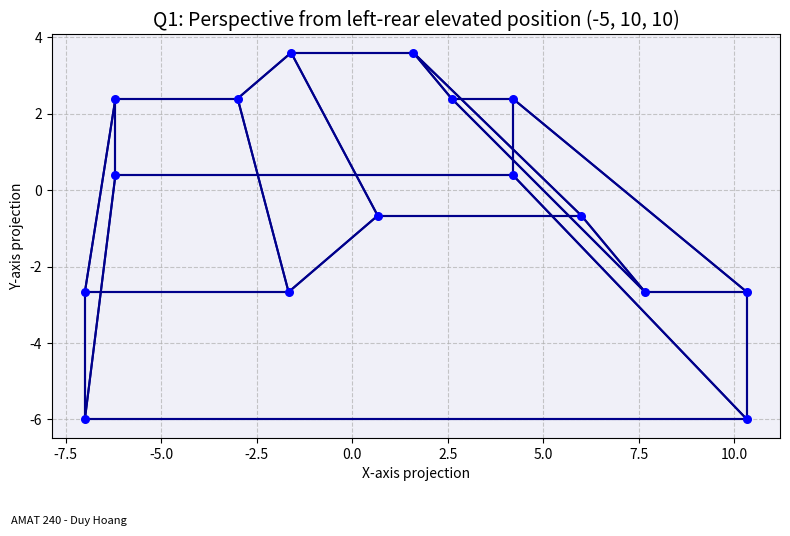
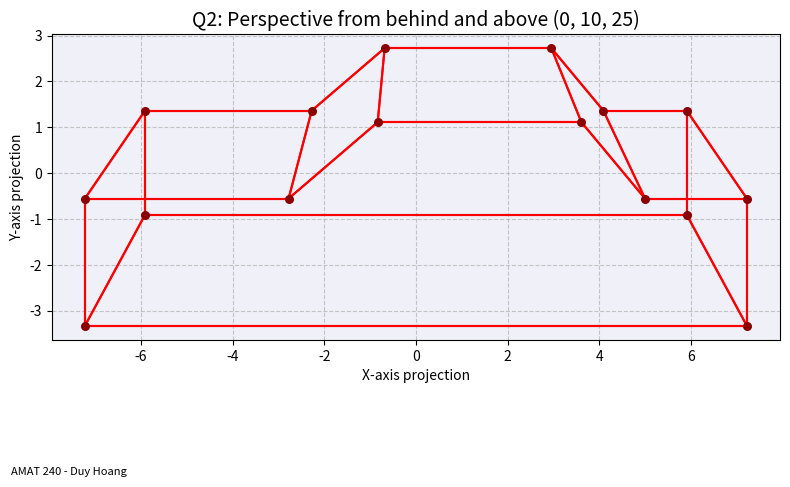
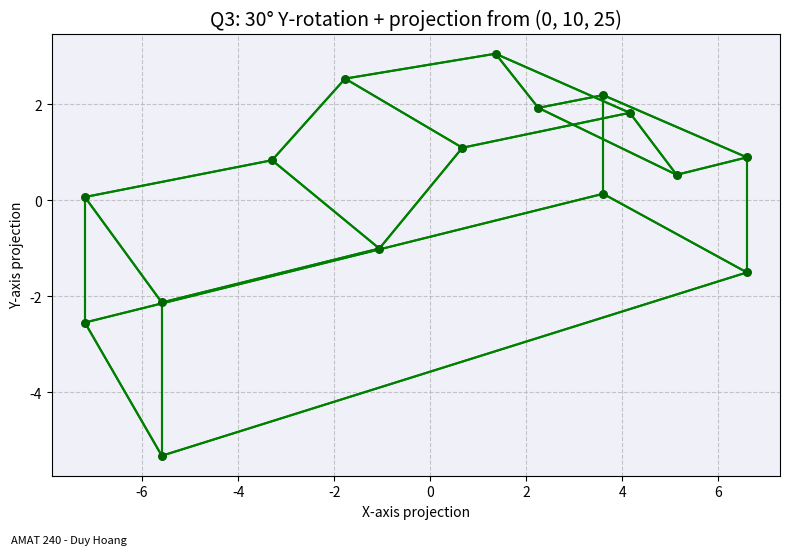
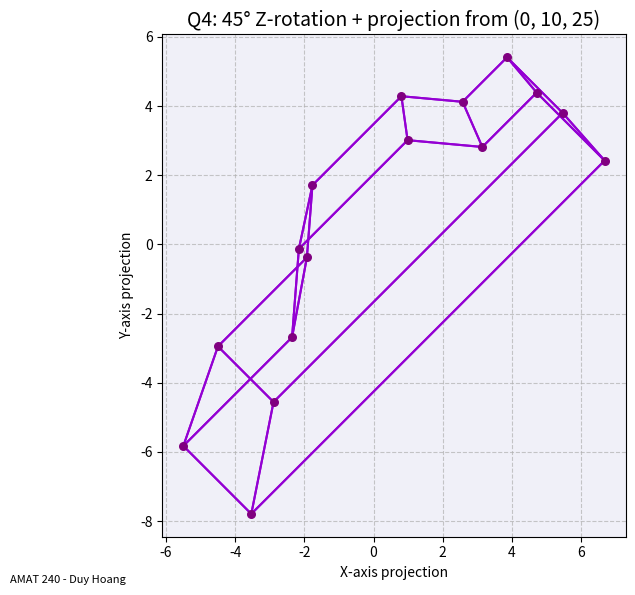
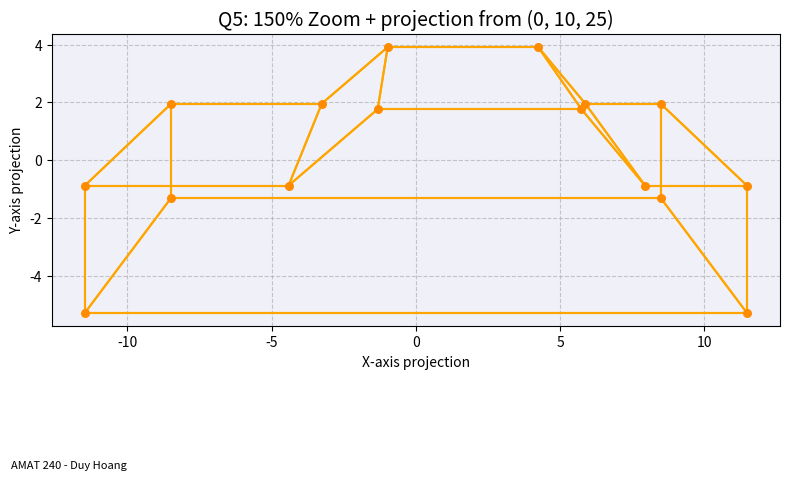

Write Python code to recreate these figures, in order.
import numpy as np
import matplotlib.pyplot as plt
from math import cos, sin, radians, pi

# points are in format [x, y, z, w] where w=1 for homogeneous coordinates

corolla_pts = np.array([
    [-6.5, -6.5, -6.5, -6.5, -2.5, -2.5, -0.75, -0.75, 3.25, 3.25, 4.5, 4.5, 6.5, 6.5, 6.5, 6.5],
    [-2, -2, 0.5, 0.5, 0.5, 0.5, 2, 2, 2, 2, 0.5, 0.5, 0.5, 0.5, -2, -2],
    [-2.5, 2.5, 2.5, -2.5, -2.5, 2.5, -2.5, 2.5, -2.5, 2.5, -2.5, 2.5, -2.5, 2.5, 2.5, -2.5],
    [1, 1, 1, 1, 1, 1, 1, 1, 1, 1, 1, 1, 1, 1, 1, 1]
])

# This matrix defines which points are connected
connections = np.array([
    [0, 1, 0, 1, 0, 0, 0, 0, 0, 0, 0, 0, 0, 0, 0, 1],
    [1, 0, 1, 0, 0, 0, 0, 0, 0, 0, 0, 0, 0, 0, 1, 0],
    [0, 1, 0, 1, 0, 1, 0, 0, 0, 0, 0, 0, 0, 0, 0, 0],
    [1, 0, 1, 0, 1, 0, 0, 0, 0, 0, 0, 0, 0, 0, 0, 0],
    [0, 0, 0, 1, 0, 1, 1, 0, 0, 0, 0, 0, 0, 0, 0, 0],
    [0, 0, 1, 0, 1, 0, 0, 1, 0, 0, 0, 0, 0, 0, 0, 0],
    [0, 0, 0, 0, 1, 0, 0, 1, 1, 0, 0, 0, 0, 0, 0, 0],
    [0, 0, 0, 0, 0, 1, 1, 0, 0, 1, 0, 0, 0, 0, 0, 0],
    [0, 0, 0, 0, 0, 0, 1, 0, 0, 1, 1, 0, 0, 0, 0, 0],
    [0, 0, 0, 0, 0, 0, 0, 1, 1, 0, 0, 1, 0, 0, 0, 0],
    [0, 0, 0, 0, 0, 0, 0, 0, 1, 0, 0, 1, 1, 0, 0, 0],
    [0, 0, 0, 0, 0, 0, 0, 0, 0, 1, 1, 0, 0, 1, 0, 0],
    [0, 0, 0, 0, 0, 0, 0, 0, 0, 0, 1, 0, 0, 1, 0, 1],
    [0, 0, 0, 0, 0, 0, 0, 0, 0, 0, 0, 1, 1, 0, 1, 0],
    [0, 1, 0, 0, 0, 0, 0, 0, 0, 0, 0, 0, 0, 1, 0, 1],
    [1, 0, 0, 0, 0, 0, 0, 0, 0, 0, 0, 0, 1, 0, 1, 0]
])


class MatrixTransformations:
    @staticmethod
    def get_persp_matrix(eye_x, eye_y, eye_z):
        return np.array([
            [1, 0, -eye_x / eye_z, 0],
            [0, 1, -eye_y / eye_z, 0],
            [0, 0, 0, 0],
            [0, 0, -1 / eye_z, 1]
        ])

    @staticmethod
    def get_y_rotation(angle_deg):
        theta = angle_deg * pi / 180 
        return np.array([
            [cos(theta), 0, sin(theta), 0],
            [0, 1, 0, 0],
            [-sin(theta), 0, cos(theta), 0],
            [0, 0, 0, 1]
        ])

    @staticmethod
    def get_z_rotation(angle_deg):
        theta = radians(angle_deg)
        return np.array([
            [cos(theta), -sin(theta), 0, 0],
            [sin(theta), cos(theta), 0, 0],
            [0, 0, 1, 0],
            [0, 0, 0, 1]
        ])

    @staticmethod
    def zoom(scale_factor):
        zoom_mtx = np.array([
            [scale_factor, 0, 0, 0],
            [0, scale_factor, 0, 0],
            [0, 0, scale_factor, 0],
            [0, 0, 0, 1]
        ])
        return zoom_mtx

def visualize_proj(transformed_pts, connection_matrix, plot_title="Car Projection",
                   point_color='blue', line_color='darkblue', bg_color='#f0f0f8'):
    x_coords, y_coords = transformed_pts[0], transformed_pts[1]

    fig = plt.figure(figsize=(8, 6))
    ax = fig.add_subplot(111)

    for i in range(len(x_coords)):
        for j in range(len(x_coords)):
            if connection_matrix[i][j] == 1:
                ax.plot([x_coords[i], x_coords[j]], [y_coords[i], y_coords[j]],
                        color=line_color, linewidth=1.5)

    ax.scatter(x_coords, y_coords, color=point_color, s=30, zorder=5)

    ax.set_facecolor(bg_color)
    ax.set_title(plot_title, fontsize=14)
    ax.set_xlabel('X-axis projection')
    ax.set_ylabel('Y-axis projection')
    ax.grid(True, linestyle='--', alpha=0.7)
    ax.set_aspect('equal')

    plt.figtext(0.02, 0.02, "AMAT 240 - Duy Hoang", fontsize=8)

    plt.tight_layout()
    plt.show()


def apply_transformations(points, transform_matrix, eye_pos):
    b, c, d = eye_pos

    # First apply the transformation matrix (rotation, scaling, etc)
    transformed = transform_matrix @ points

    #Then apply the perspective projection
    projection_matrix = MatrixTransformations.get_persp_matrix(b, c, d)
    projected = projection_matrix @ transformed

    # Normalize the homogeneous coordinates
    for i in range(projected.shape[1]):
        projected[:, i] = projected[:, i] / projected[3, i]

    return projected

results = {}

# Q1: Projection from eye position (-5, 10, 10)
eye_pos1 = (-5, 10, 10)
identity = np.identity(4)  # no transformation, just projection
projected1 = apply_transformations(corolla_pts, identity, eye_pos1)
visualize_proj(projected1, connections, "Q1: Perspective from left-rear elevated position (-5, 10, 10)")
results["q1"] = projected1

# Q2: Projection from eye position (0, 10, 25)
eye_pos2 = (0, 10, 25)
projected2 = apply_transformations(corolla_pts, identity, eye_pos2)
visualize_proj(projected2, connections,
               "Q2: Perspective from behind and above (0, 10, 25)",
               point_color='darkred', line_color='red')
results["q2"] = projected2

# Q3: Rotate 30° about Y-axis, then project from (0, 10, 25)
transform_y = MatrixTransformations.get_y_rotation(30)
projected3 = apply_transformations(corolla_pts, transform_y, eye_pos2)
visualize_proj(projected3, connections,
               "Q3: 30° Y-rotation + projection from (0, 10, 25)",
               point_color='darkgreen', line_color='green')
results["q3"] = projected3

# Q4: Rotate 45° about Z-axis, then project from (0, 10, 25)
transform_z = MatrixTransformations.get_z_rotation(45)
projected4 = apply_transformations(corolla_pts, transform_z, eye_pos2)
visualize_proj(projected4, connections,
               "Q4: 45° Z-rotation + projection from (0, 10, 25)",
               point_color='purple', line_color='darkviolet')
results["q4"] = projected4

# Q5: Zoom 150% (scale by 1.5), then project from (0, 10, 25)
transform_zoom = MatrixTransformations.zoom(1.5)
projected5 = apply_transformations(corolla_pts, transform_zoom, eye_pos2)
visualize_proj(projected5, connections,
               "Q5: 150% Zoom + projection from (0, 10, 25)",
               point_color='darkorange', line_color='orange')
results["q5"] = projected5
